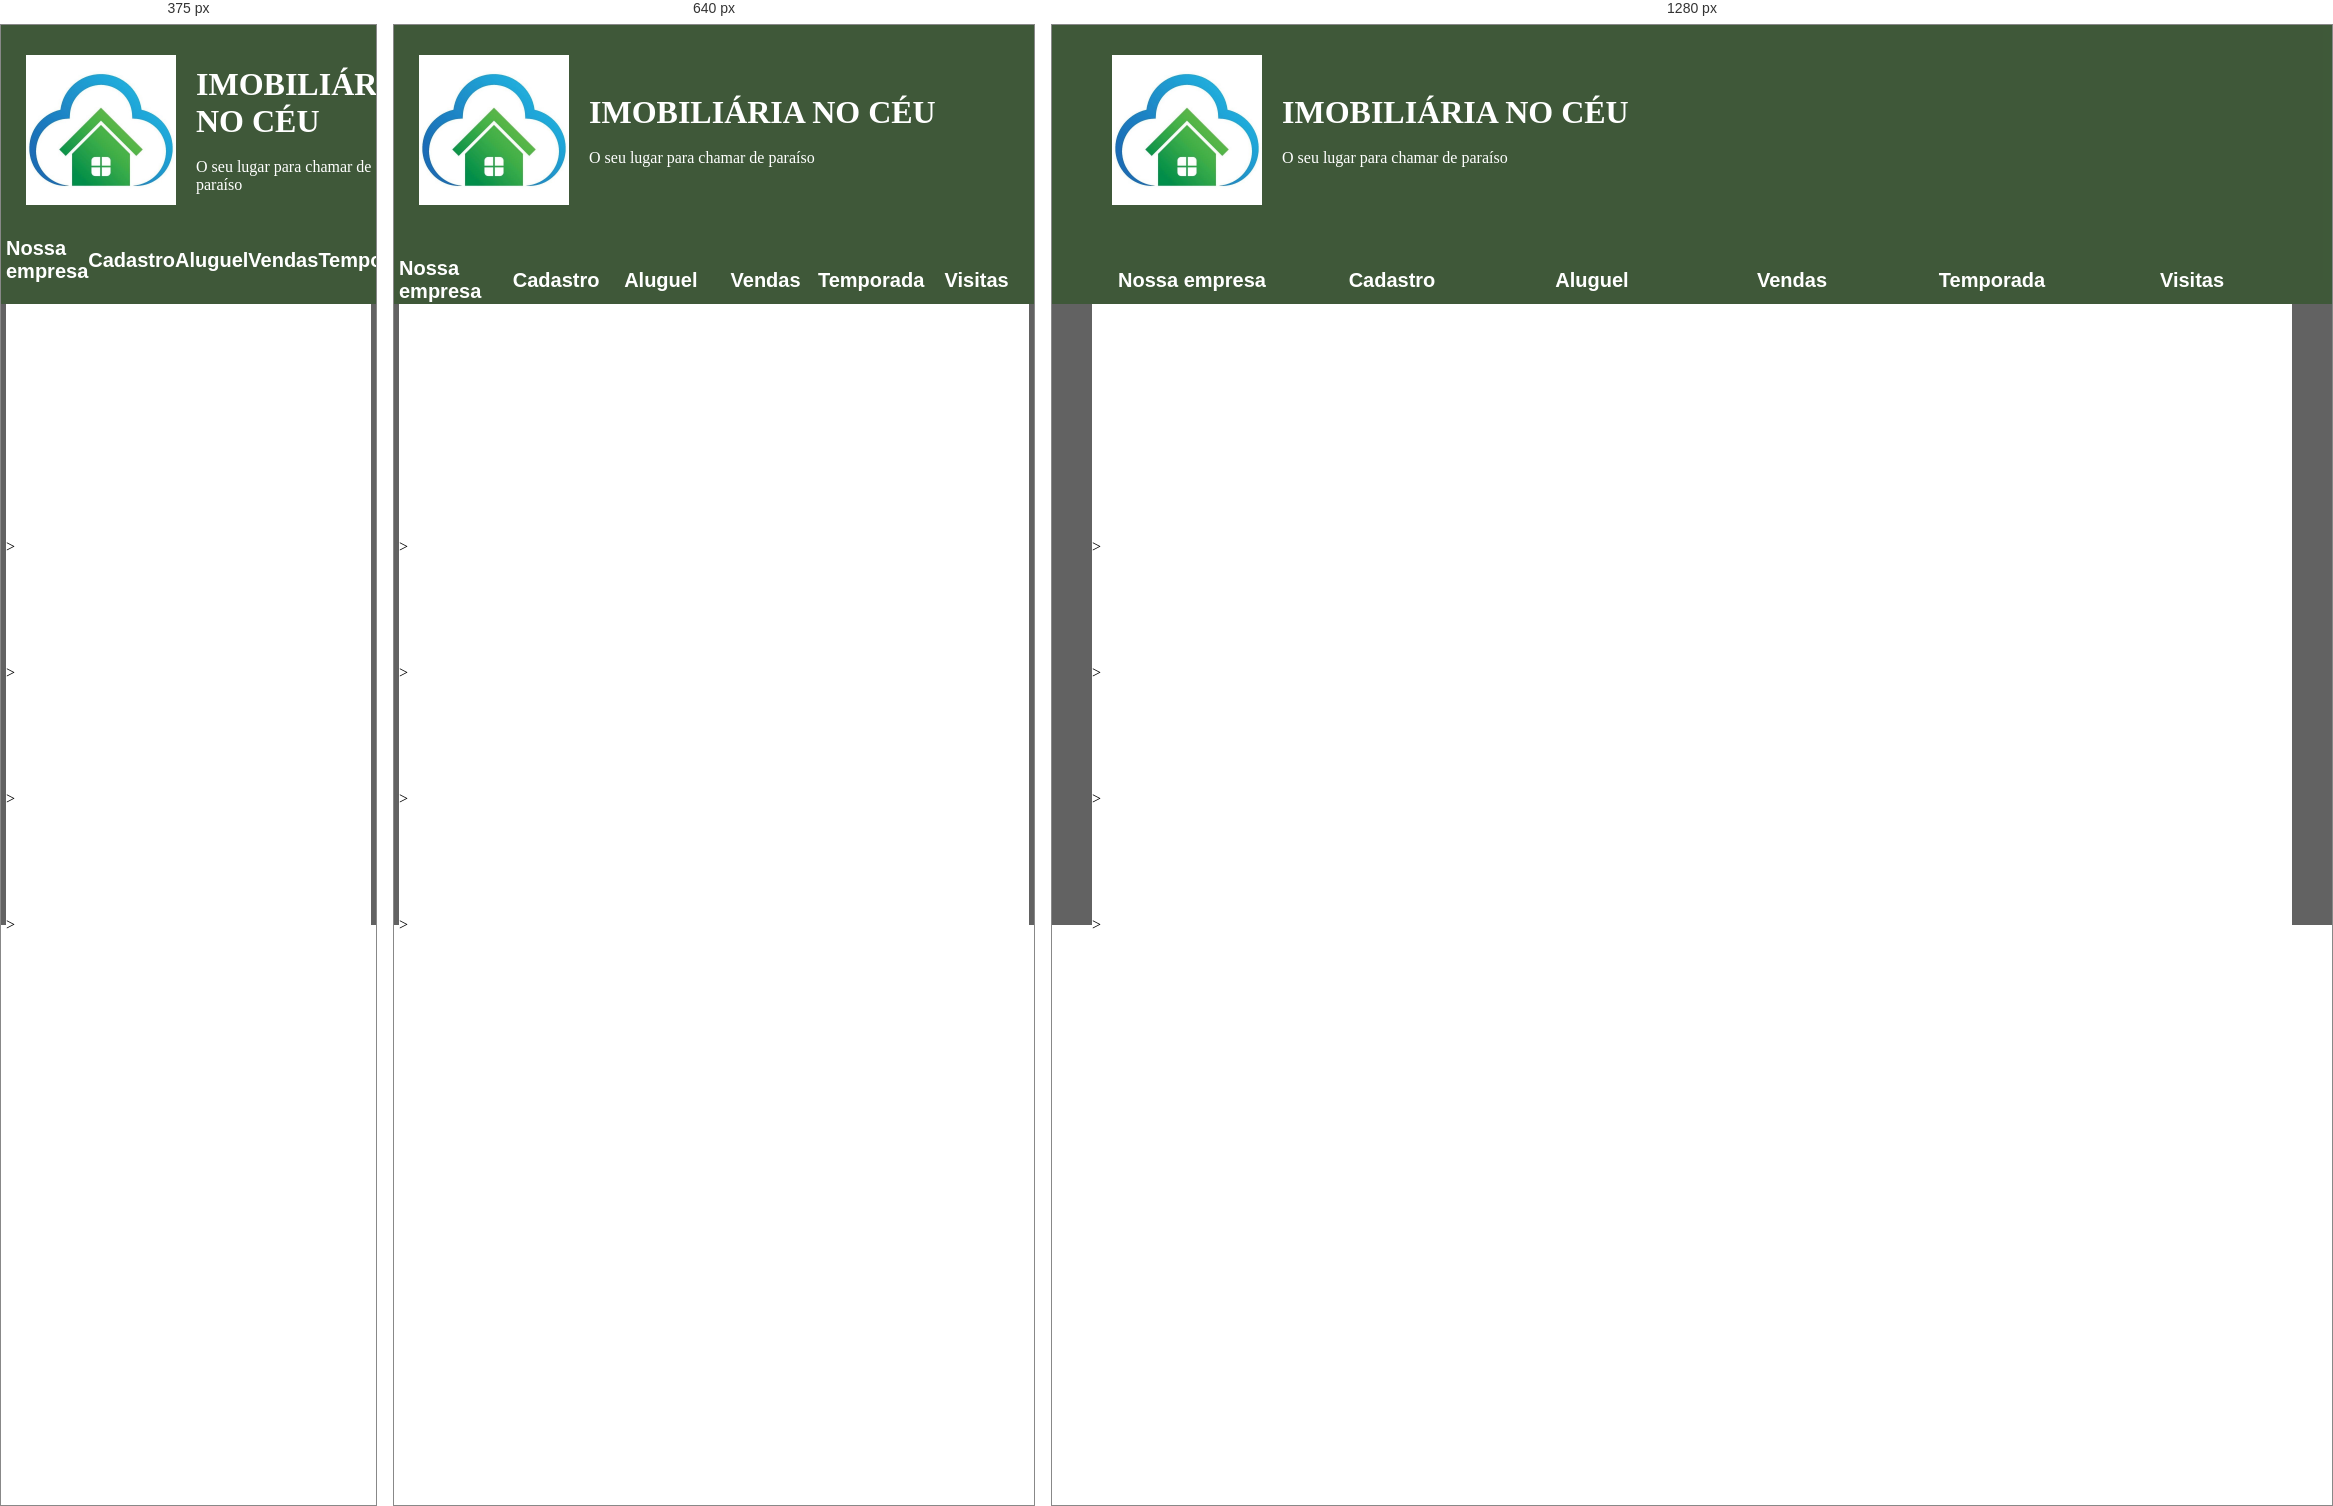
Rendered at 375 px, 640 px and 1280 px, left to right.

<!-- file: index.html -->
<!DOCTYPE html>
<html lang="en">

<head>
    <meta charset="UTF-8">
    <meta http-equiv="X-UA-Compatible" content="IE=edge">
    <meta name="viewport" content="width=device-width, initial-scale=1.0">
    <title>Imobiliaria No Céu</title>
    <link rel="stylesheet" href="assets/css/global.css">
</head>

<body>
    <div class="container">
        <header>
            <div class="logo">
                <img src="assets/img/logo.jpg" alt="logodosite" class="logo-img">
                <div>
                    <h1>IMOBILIÁRIA NO CÉU</h1> <br>
                    <p>O seu lugar para chamar de paraíso</p>
                </div>
            </div>
            <div class="menu">
                <a href="#">Nossa empresa</a>
                <a href="#">Cadastro</a>
                <a href="#">Aluguel</a>
                <a href="#">Vendas</a>
                <a href="#">Temporada</a>
                <a href="#">Visitas</a>
            </div>
        </header>
    </div>
    <div class="content">
        <br><br><br><br><br><br><br><br><br><br><br><br><br>><br><br><br><br><br><br><br>><br><br><br><br><br><br><br>><br><br><br><br><br><br><br>><br><br><br><br><br><br><br>
    </div>
</body>

</html>

/* @media block from global.css */
@media screen and (max-width: 830px) {

    header .menu ul {
        display: inline;
    }
}

/* @media block from global.css */
@media screen and (max-width: 450px) {
    header {
        display: inline;
    }

    header .menu ul {
        display: inline;
    }
}